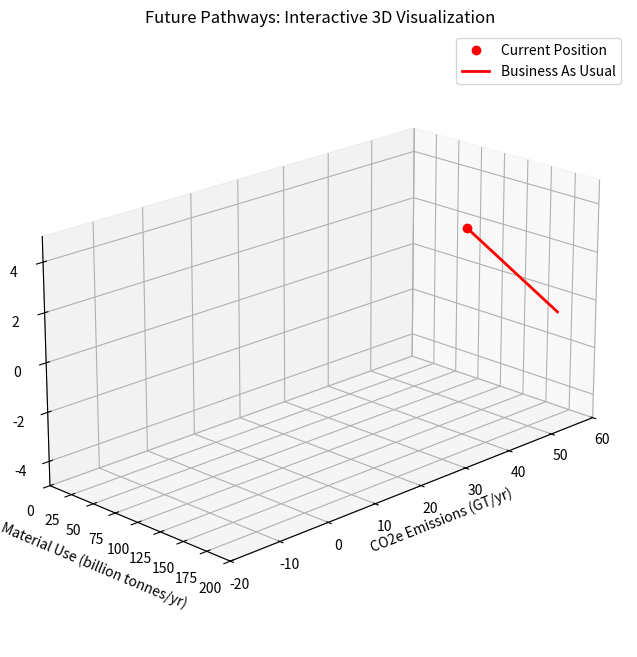

The script that saved this image:
import numpy as np
import matplotlib.pyplot as plt
from mpl_toolkits.mplot3d import Axes3D
from matplotlib.widgets import CheckButtons

# Create figure and 3D axes
fig = plt.figure(figsize=(12, 8))
ax = fig.add_subplot(111, projection='3d')

# Generate paths data
t = np.linspace(0, 1, 100)

# Current position
current_pos = np.array([50, 2.5, 106])  # CO2e, Growth, Materials

# Business As Usual path
# CO2e: Increase from 50 to 60 GT/yr
# Growth: Decline from 2.5% to -1%
# Materials: Increase from 106 to 160 billion tonnes/yr
bau_x = 50 + 10 * t  # CO2e increases
bau_y = 2.5 - 3.5 * t  # Growth decreases
bau_z = 106 + 54 * t  # Materials increase

# Plot BAU path
ax.plot([bau_x[0]], [bau_z[0]], [bau_y[0]], 'ro', label='Current Position')
ax.plot(bau_x, bau_z, bau_y, 'r-', label='Business As Usual', linewidth=2)

# Set labels and title
ax.set_xlabel('CO2e Emissions (GT/yr)')
ax.set_zlabel('Growth (%/yr)')
ax.set_ylabel('Material Use (billion tonnes/yr)')
ax.set_title('Future Pathways: Interactive 3D Visualization')

# Set axis limits with calibrated scales
ax.set_xlim([-20, 60])     # CO2e: from -20 GT/yr to 60 GT/yr
ax.set_ylim([0, 200])      # Material use: 0 to 200 billion tonnes/yr
ax.set_zlim([-5, 5])       # Growth: -5% to +5% per year

# Important: Reverse the direction of x-axis ticks
ax.invert_xaxis()

# Set initial view angle
ax.view_init(elev=20, azim=45)

# Add grid
ax.grid(True)

# Add legend
ax.legend(loc='upper right')

# Adjust the aspect ratio to make the plot more readable
ax.set_box_aspect([2, 1, 1])

plt.show()